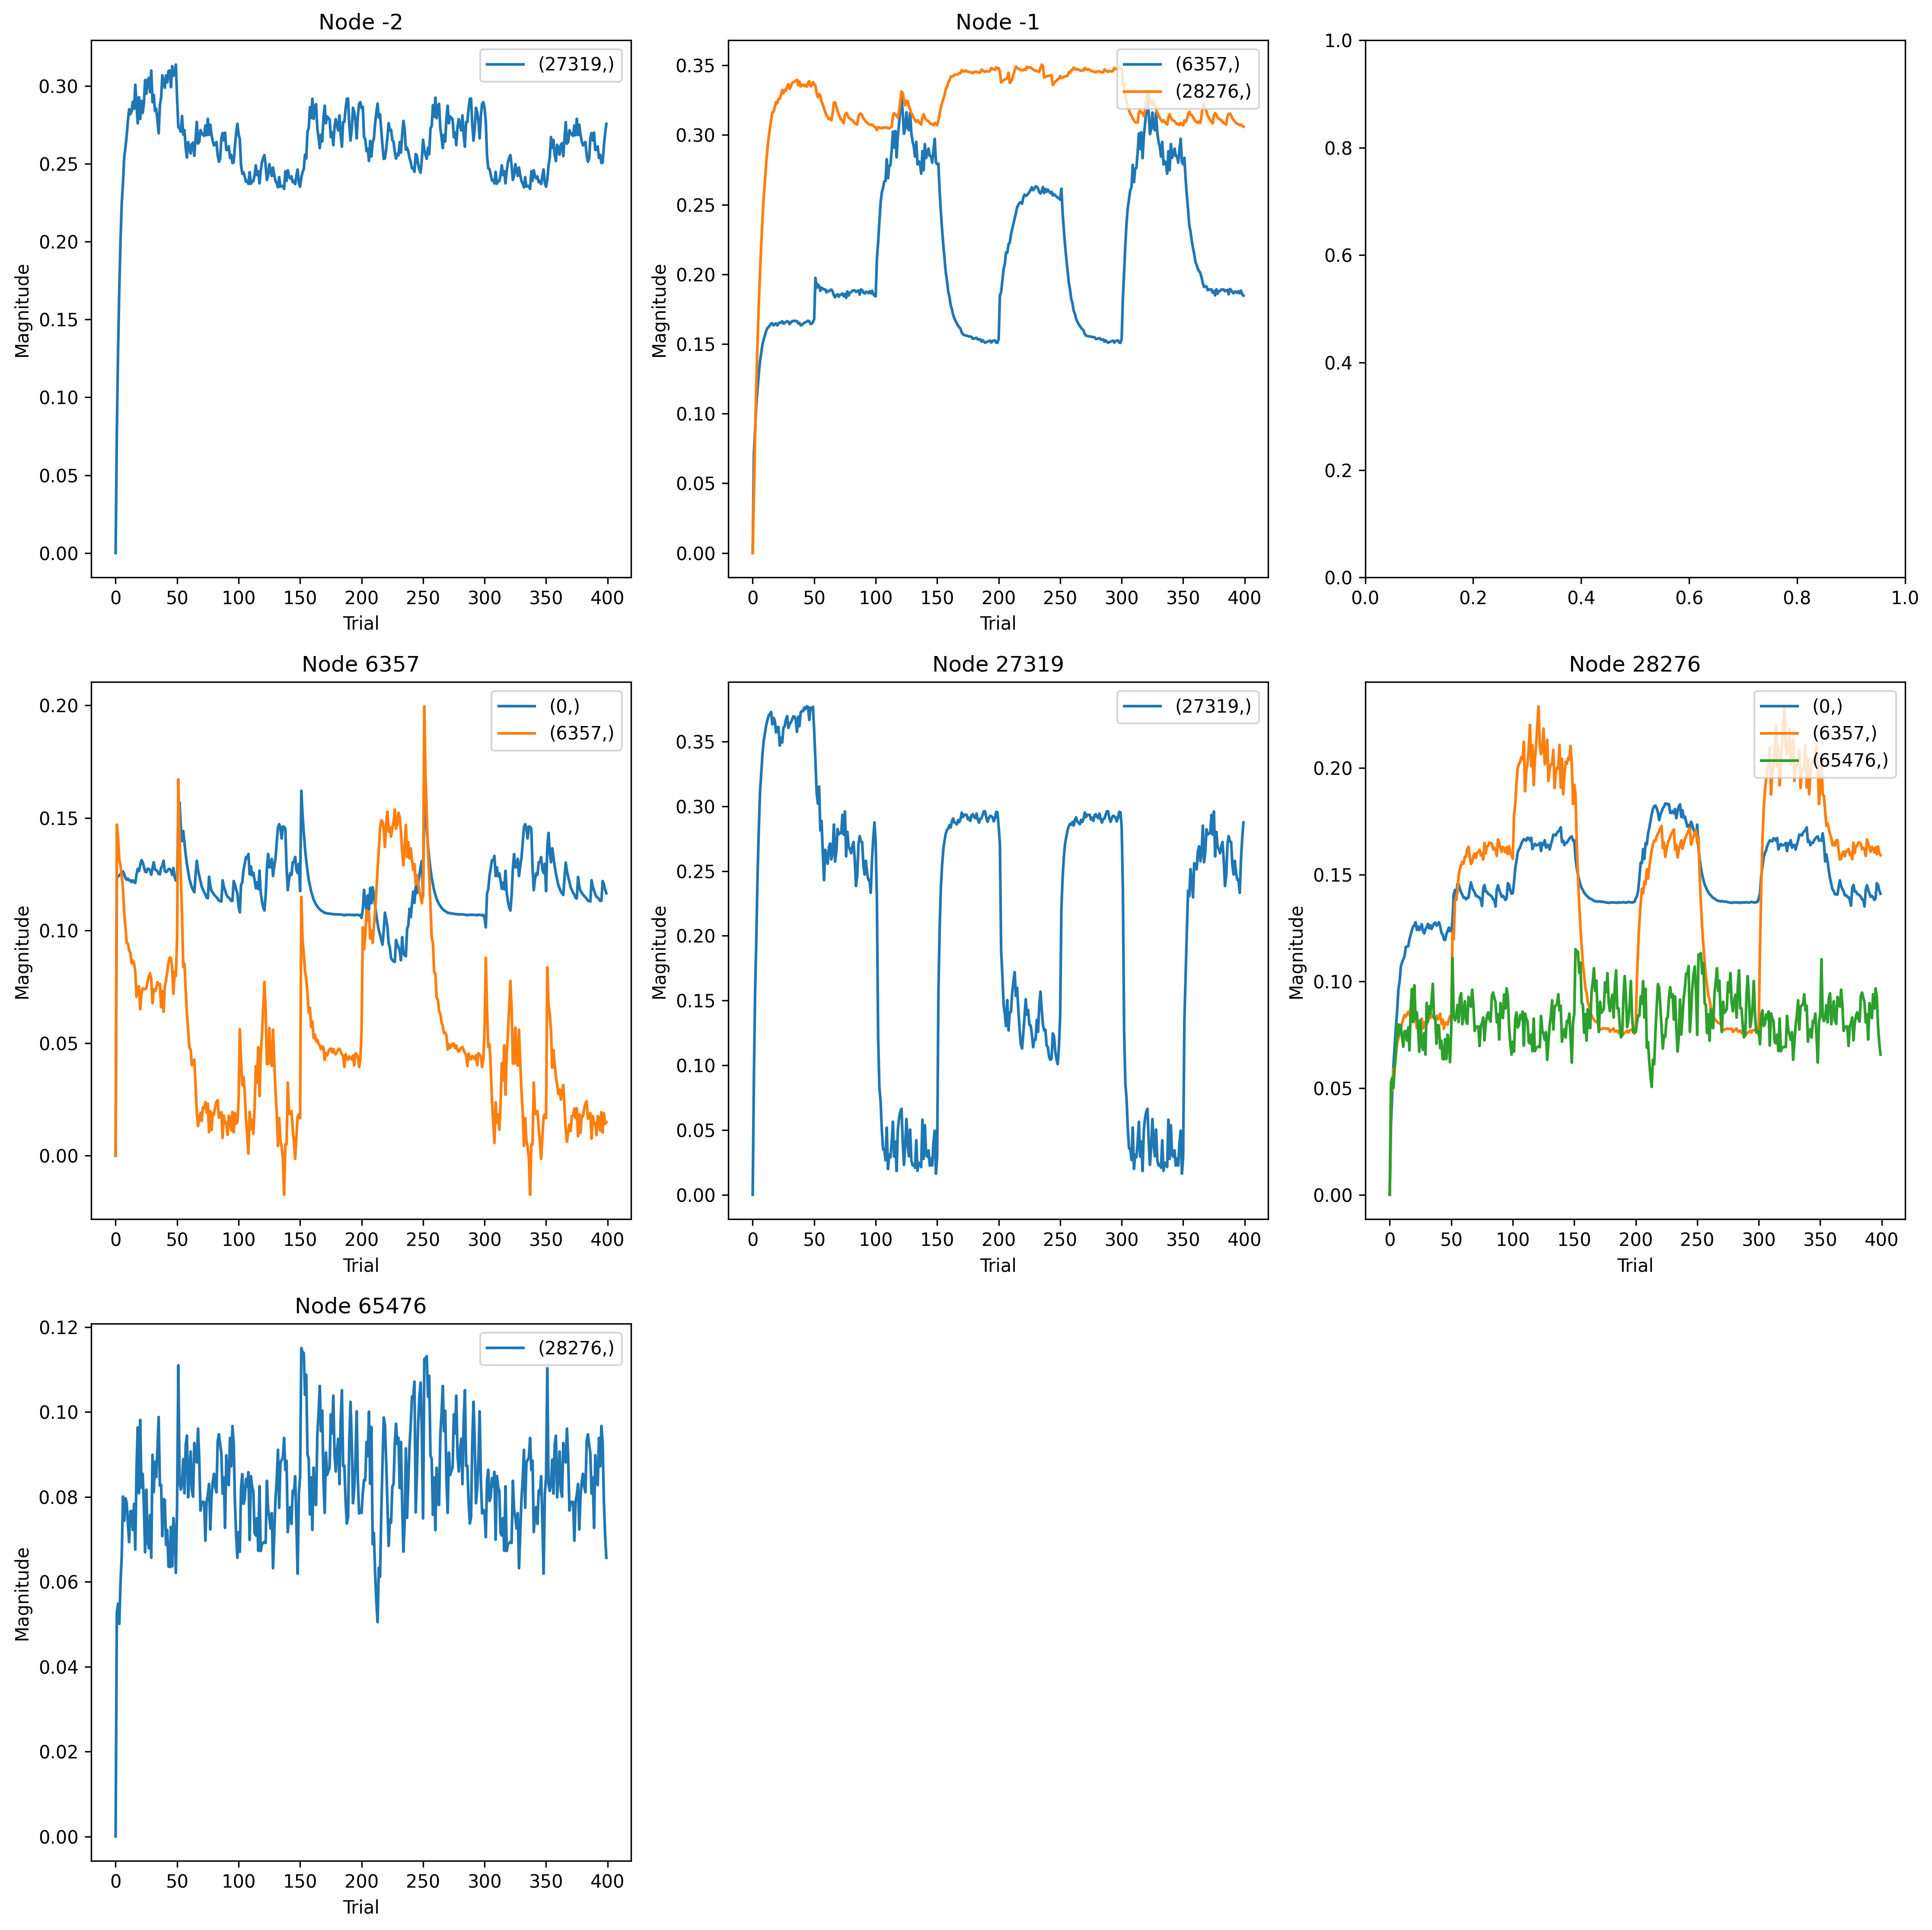

The file beside this chart, header and first rows:
, trial, prior_node, posterior_node, weight
0, 0, 6357, 0, 0.0
1, 1, 6357, 0, 0.1233
2, 2, 6357, 0, 0.1242
3, 3, 6357, 0, 0.1244
4, 4, 6357, 0, 0.1252
5, 5, 6357, 0, 0.1263
6, 6, 6357, 0, 0.1263
7, 7, 6357, 0, 0.125
8, 8, 6357, 0, 0.1233
9, 9, 6357, 0, 0.1225
10, 10, 6357, 0, 0.1231
11, 11, 6357, 0, 0.1223
12, 12, 6357, 0, 0.1223
13, 13, 6357, 0, 0.1215
14, 14, 6357, 0, 0.1223
15, 15, 6357, 0, 0.1216
16, 16, 6357, 0, 0.1211
17, 17, 6357, 0, 0.1249
18, 18, 6357, 0, 0.1274
19, 19, 6357, 0, 0.1264
20, 20, 6357, 0, 0.129
21, 21, 6357, 0, 0.1313
22, 22, 6357, 0, 0.1304
23, 23, 6357, 0, 0.1283
24, 24, 6357, 0, 0.1261
25, 25, 6357, 0, 0.1259
26, 26, 6357, 0, 0.1275
27, 27, 6357, 0, 0.1274
28, 28, 6357, 0, 0.1267
29, 29, 6357, 0, 0.1248
30, 30, 6357, 0, 0.1278
31, 31, 6357, 0, 0.1303
32, 32, 6357, 0, 0.1272
33, 33, 6357, 0, 0.1268
34, 34, 6357, 0, 0.1263
35, 35, 6357, 0, 0.1251
36, 36, 6357, 0, 0.125
37, 37, 6357, 0, 0.1279
38, 38, 6357, 0, 0.1289
39, 39, 6357, 0, 0.131
40, 40, 6357, 0, 0.1264
41, 41, 6357, 0, 0.126
42, 42, 6357, 0, 0.1263
43, 43, 6357, 0, 0.1273
44, 44, 6357, 0, 0.1274
45, 45, 6357, 0, 0.1266
46, 46, 6357, 0, 0.1248
47, 47, 6357, 0, 0.1278
48, 48, 6357, 0, 0.1238
49, 49, 6357, 0, 0.1222
50, 50, 6357, 0, 0.1225
51, 51, 6357, 0, 0.1526
52, 52, 6357, 0, 0.1569
53, 53, 6357, 0, 0.1464
54, 54, 6357, 0, 0.1398
55, 55, 6357, 0, 0.1442
56, 56, 6357, 0, 0.1389
57, 57, 6357, 0, 0.1337
58, 58, 6357, 0, 0.1295
59, 59, 6357, 0, 0.1261
... 3,940 more rows
